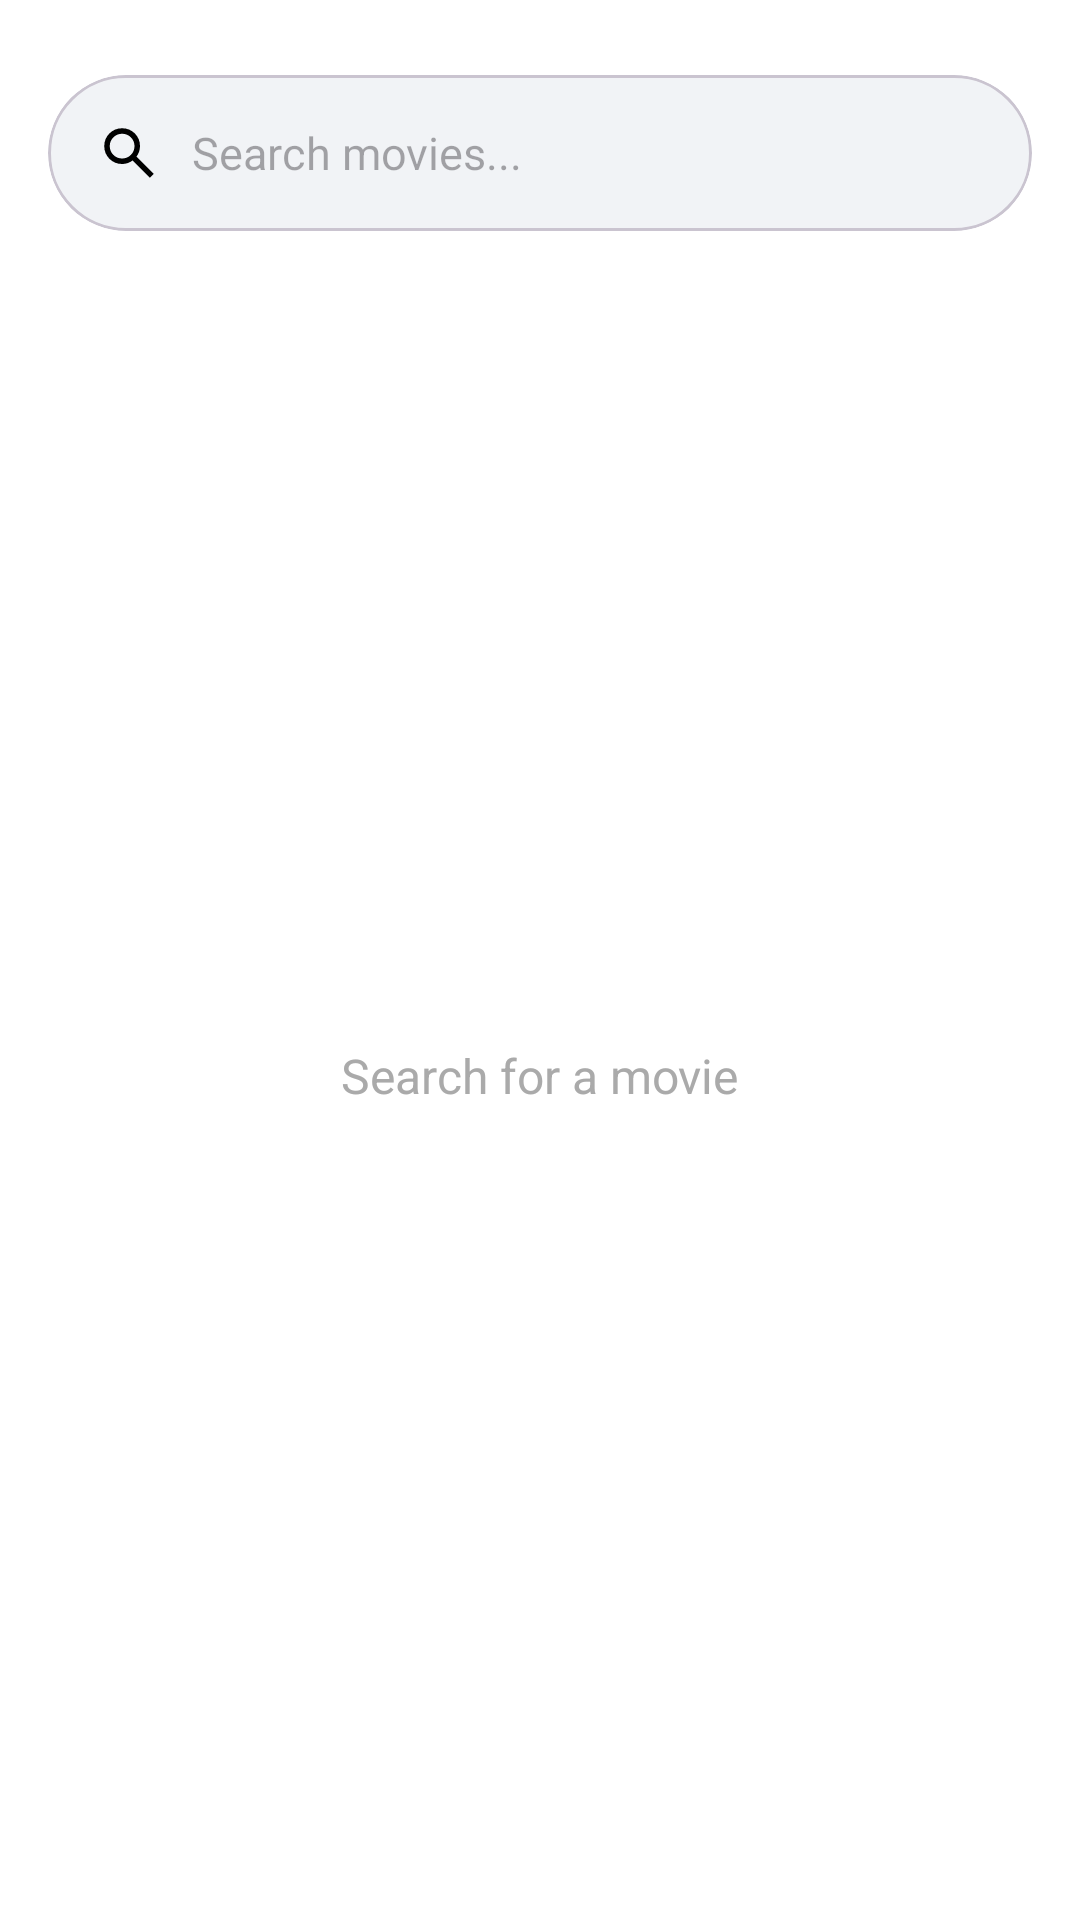

Produce the Android XML layout that renders to this screen, including the resource entries it uses.
<!-- AndroidManifest.xml: application theme Theme.MovieExplorer -->
<!-- res/layout/fragment_search.xml -->
<?xml version="1.0" encoding="utf-8"?>
<androidx.constraintlayout.widget.ConstraintLayout
    xmlns:android="http://schemas.android.com/apk/res/android"
    xmlns:app="http://schemas.android.com/apk/res-auto"
    android:layout_width="match_parent"
    android:layout_height="match_parent"
    android:background="@android:color/white">

    
    <com.google.android.material.card.MaterialCardView
        android:id="@+id/searchCard"
        android:layout_width="0dp"
        android:layout_height="52dp"
        android:layout_marginStart="16dp"
        android:layout_marginTop="25dp"
        android:layout_marginEnd="16dp"
        app:cardBackgroundColor="#F1F3F6"
        app:cardCornerRadius="26dp"
        app:cardElevation="0dp"
        app:layout_constraintTop_toTopOf="parent"
        app:layout_constraintStart_toStartOf="parent"
        app:layout_constraintEnd_toEndOf="parent">

        <LinearLayout
            android:layout_width="match_parent"
            android:layout_height="match_parent"
            android:gravity="center_vertical"
            android:orientation="horizontal"
            android:paddingStart="16dp"
            android:paddingEnd="8dp">

            <ImageView
                android:layout_width="22dp"
                android:layout_height="22dp"
                android:contentDescription="Search"
                android:src="@drawable/ic_search_1" />

            <EditText
                android:id="@+id/etSearch"
                android:layout_width="0dp"
                android:layout_height="match_parent"
                android:layout_weight="1"
                android:background="@null"
                android:hint="Search movies..."
                android:imeOptions="actionSearch"
                android:inputType="text"
                android:paddingStart="10dp"
                android:paddingEnd="8dp"
                android:singleLine="true"
                android:textSize="15sp" />

            <ImageView
                android:id="@+id/ivClearSearch"
                android:layout_width="36dp"
                android:layout_height="36dp"
                android:contentDescription="Clear search"
                android:padding="8dp"
                android:src="@drawable/ic_text_clear"
                android:visibility="gone" />

        </LinearLayout>

    </com.google.android.material.card.MaterialCardView>


    
    <ProgressBar
        android:id="@+id/progressBar"
        android:layout_width="40dp"
        android:layout_height="40dp"
        android:visibility="gone"
        app:layout_constraintTop_toTopOf="parent"
        app:layout_constraintBottom_toBottomOf="parent"
        app:layout_constraintStart_toStartOf="parent"
        app:layout_constraintEnd_toEndOf="parent" />


    
    <TextView
        android:id="@+id/tvEmpty"
        android:layout_width="wrap_content"
        android:layout_height="wrap_content"
        android:text="Search for a movie"
        android:textColor="@android:color/darker_gray"
        android:textSize="16sp"
        android:visibility="visible"
        app:layout_constraintTop_toBottomOf="@id/searchCard"
        app:layout_constraintBottom_toBottomOf="parent"
        app:layout_constraintStart_toStartOf="parent"
        app:layout_constraintEnd_toEndOf="parent" />


    
    <TextView
        android:id="@+id/tvError"
        android:layout_width="0dp"
        android:layout_height="wrap_content"
        android:layout_margin="24dp"
        android:gravity="center"
        android:textColor="@android:color/holo_red_dark"
        android:textSize="15sp"
        android:visibility="gone"
        app:layout_constraintTop_toBottomOf="@id/searchCard"
        app:layout_constraintStart_toStartOf="parent"
        app:layout_constraintEnd_toEndOf="parent" />


    
    <androidx.recyclerview.widget.RecyclerView
        android:id="@+id/rvSearchResults"
        android:layout_width="0dp"
        android:layout_height="0dp"
        android:layout_marginTop="12dp"
        android:clipToPadding="false"
        android:paddingBottom="16dp"
        android:visibility="gone"
        app:layout_constraintTop_toBottomOf="@id/searchCard"
        app:layout_constraintBottom_toBottomOf="parent"
        app:layout_constraintStart_toStartOf="parent"
        app:layout_constraintEnd_toEndOf="parent" />

</androidx.constraintlayout.widget.ConstraintLayout>
<!-- resources referenced by this layout -->
<resources>
  <!-- drawable ic_search_1 (drawable) -->
  <vector xmlns:android="http://schemas.android.com/apk/res/android" android:width="24dp" android:height="24dp" android:viewportWidth="960" android:viewportHeight="960" android:tint="@color/black">
      <path android:fillColor="@android:color/white" android:pathData="M784,840L532,588Q502,612 463,626Q424,640 380,640Q271,640 195.5,564.5Q120,489 120,380Q120,271 195.5,195.5Q271,120 380,120Q489,120 564.5,195.5Q640,271 640,380Q640,424 626,463Q612,502 588,532L840,784L784,840ZM380,560Q455,560 507.5,507.5Q560,455 560,380Q560,305 507.5,252.5Q455,200 380,200Q305,200 252.5,252.5Q200,305 200,380Q200,455 252.5,507.5Q305,560 380,560Z"/>
  </vector>
  <!-- drawable ic_text_clear (drawable) -->
  <vector xmlns:android="http://schemas.android.com/apk/res/android" android:width="24dp" android:height="24dp" android:viewportWidth="960" android:viewportHeight="960" android:tint="@color/black">
      <path android:fillColor="@android:color/white" android:pathData="M256,760L200,704L424,480L200,256L256,200L480,424L704,200L760,256L536,480L760,704L704,760L480,536L256,760Z"/>
  </vector>
  <style name="Theme.MovieExplorer" parent="Base.Theme.MovieExplorer" />
  <color name="black">#FF000000</color>
  <style name="Base.Theme.MovieExplorer" parent="Theme.Material3.DayNight.NoActionBar">
          
          
          <item name="android:statusBarColor">#0D2B4D</item>
          <item name="android:windowLightStatusBar">false</item>
      </style>
</resources>
